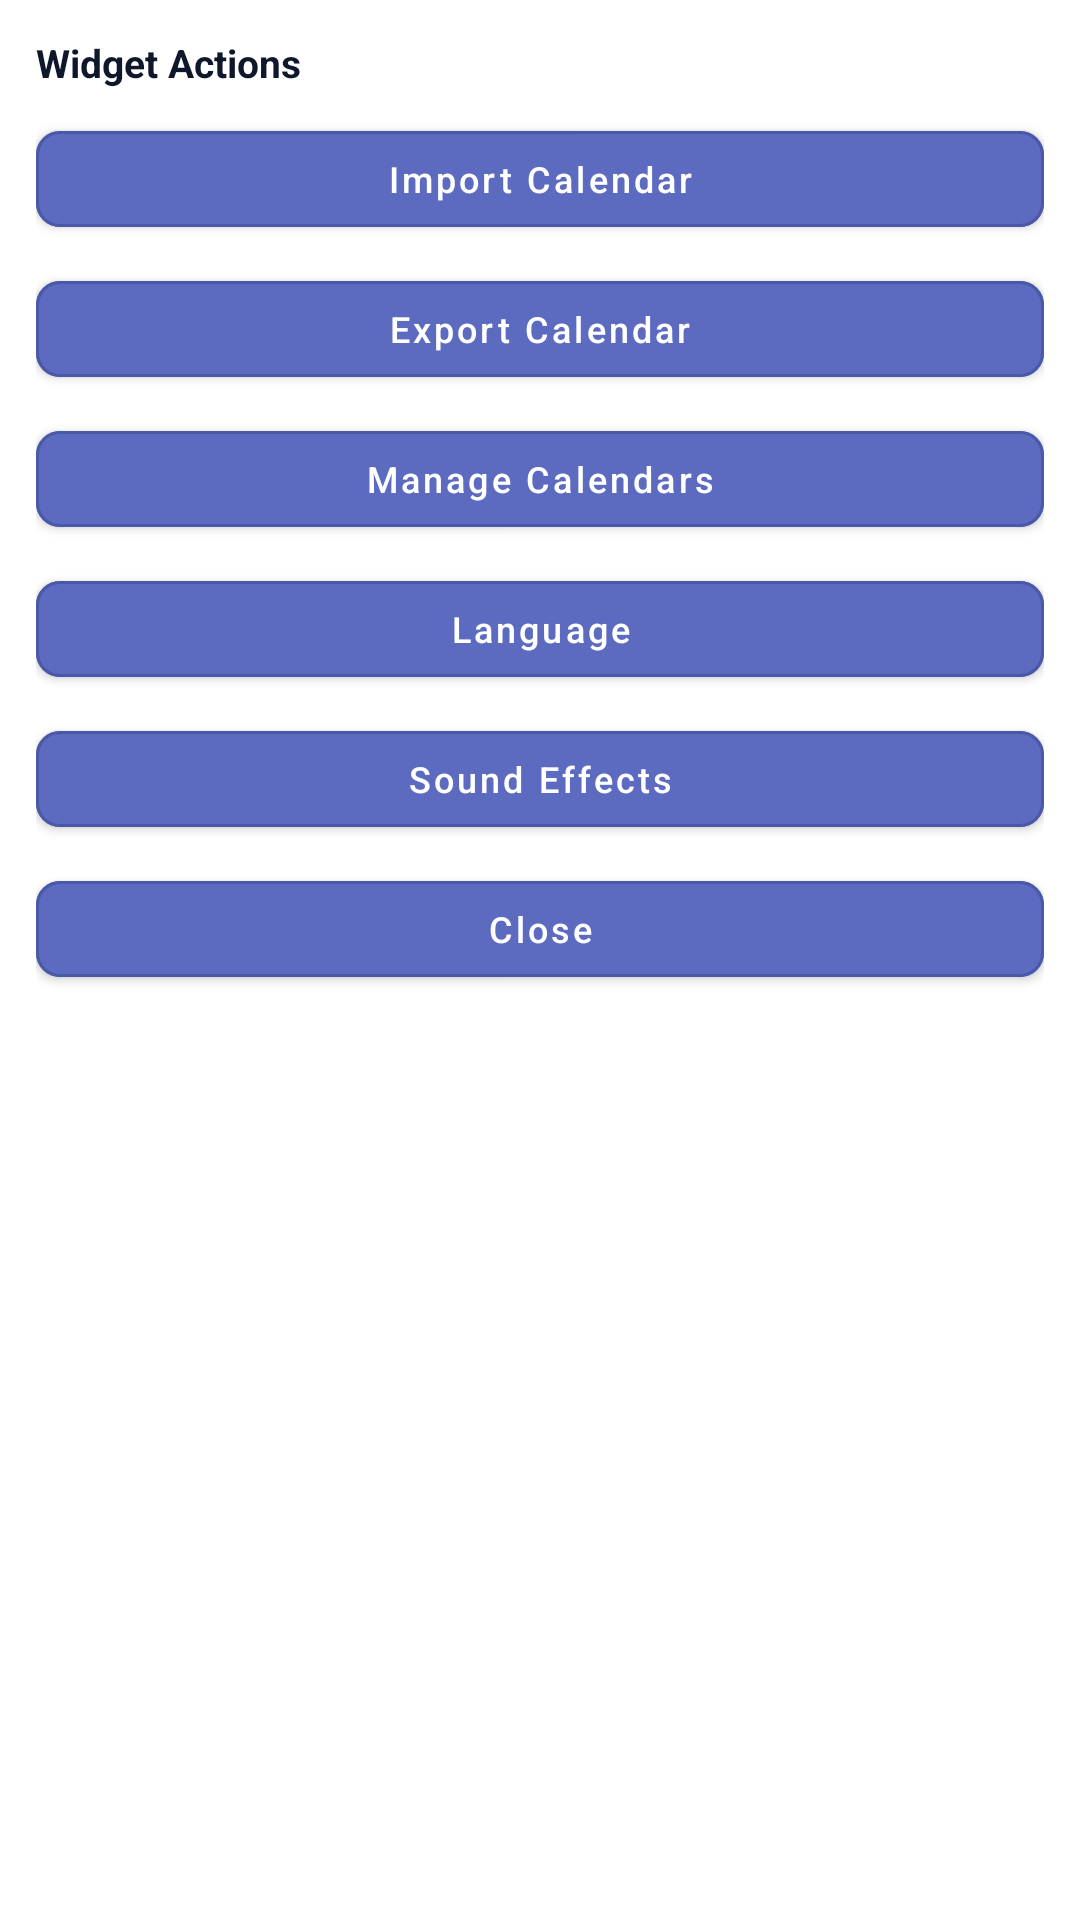

This screen was rendered from an Android layout file. Write that file and the resources it references.
<!-- AndroidManifest.xml: activity theme Theme.WidgetCalendar.Dialog -->
<!-- res/layout/activity_widget_actions.xml -->
<?xml version="1.0" encoding="utf-8"?>
<LinearLayout xmlns:android="http://schemas.android.com/apk/res/android"
    xmlns:app="http://schemas.android.com/apk/res-auto"
    android:layout_width="match_parent"
    android:layout_height="wrap_content"
    android:background="@drawable/dialog_background"
    android:orientation="vertical"
    android:padding="12dp">

    <TextView
        android:id="@+id/tvActionsTitle"
        android:layout_width="match_parent"
        android:layout_height="wrap_content"
        android:text="@string/widget_actions"
        android:textColor="@color/day_text_primary"
        android:textSize="13sp"
        android:textStyle="bold" />

    <com.google.android.material.button.MaterialButton
        android:id="@+id/btnActionsImport"
        android:layout_width="match_parent"
        android:layout_height="44dp"
        android:layout_marginTop="8dp"
        android:text="@string/import_calendar"
        android:textAllCaps="false"
        android:textColor="@color/action_button_text"
        android:textSize="12sp"
        app:backgroundTint="@color/action_button_bg"
        app:cornerRadius="8dp"
        app:rippleColor="#220F172A"
        app:strokeColor="@color/action_button_stroke"
        app:strokeWidth="1dp" />

    <com.google.android.material.button.MaterialButton
        android:id="@+id/btnActionsExport"
        android:layout_width="match_parent"
        android:layout_height="44dp"
        android:layout_marginTop="6dp"
        android:text="@string/export_calendar"
        android:textAllCaps="false"
        android:textColor="@color/action_button_text"
        android:textSize="12sp"
        app:backgroundTint="@color/action_button_bg"
        app:cornerRadius="8dp"
        app:rippleColor="#220F172A"
        app:strokeColor="@color/action_button_stroke"
        app:strokeWidth="1dp" />

    <com.google.android.material.button.MaterialButton
        android:id="@+id/btnActionsManage"
        android:layout_width="match_parent"
        android:layout_height="44dp"
        android:layout_marginTop="6dp"
        android:text="@string/manage_calendars"
        android:textAllCaps="false"
        android:textColor="@color/action_button_text"
        android:textSize="12sp"
        app:backgroundTint="@color/action_button_bg"
        app:cornerRadius="8dp"
        app:rippleColor="#220F172A"
        app:strokeColor="@color/action_button_stroke"
        app:strokeWidth="1dp" />

    <com.google.android.material.button.MaterialButton
        android:id="@+id/btnActionsLanguage"
        android:layout_width="match_parent"
        android:layout_height="44dp"
        android:layout_marginTop="6dp"
        android:text="@string/language_settings"
        android:textAllCaps="false"
        android:textColor="@color/action_button_text"
        android:textSize="12sp"
        app:backgroundTint="@color/action_button_bg"
        app:cornerRadius="8dp"
        app:rippleColor="#220F172A"
        app:strokeColor="@color/action_button_stroke"
        app:strokeWidth="1dp" />

    <com.google.android.material.button.MaterialButton
        android:id="@+id/btnActionsSound"
        android:layout_width="match_parent"
        android:layout_height="44dp"
        android:layout_marginTop="6dp"
        android:text="@string/sound_effects"
        android:textAllCaps="false"
        android:textColor="@color/action_button_text"
        android:textSize="12sp"
        app:backgroundTint="@color/action_button_bg"
        app:cornerRadius="8dp"
        app:rippleColor="#220F172A"
        app:strokeColor="@color/action_button_stroke"
        app:strokeWidth="1dp" />

    <com.google.android.material.button.MaterialButton
        android:id="@+id/btnActionsClose"
        android:layout_width="match_parent"
        android:layout_height="44dp"
        android:layout_marginTop="6dp"
        android:text="@string/close"
        android:textAllCaps="false"
        android:textColor="@color/action_button_text"
        android:textSize="12sp"
        app:backgroundTint="@color/action_button_bg"
        app:cornerRadius="8dp"
        app:rippleColor="#220F172A"
        app:strokeColor="@color/action_button_stroke"
        app:strokeWidth="1dp" />
</LinearLayout>
<!-- resources referenced by this layout -->
<resources>
  <color name="action_button_bg">#FF5C6BC0</color>
  <color name="action_button_stroke">#FF4A58A8</color>
  <color name="action_button_text">#FFFFFFFF</color>
  <color name="day_text_primary">#FF0F172A</color>
  <!-- drawable dialog_background (drawable) -->
  ﻿<?xml version="1.0" encoding="utf-8"?>
  <shape xmlns:android="http://schemas.android.com/apk/res/android">
      <solid android:color="#FFFFFFFF" />
      <corners android:radius="8dp" />
  </shape>
  <string name="close">Close</string>
  <string name="export_calendar">Export Calendar</string>
  <string name="import_calendar">Import Calendar</string>
  <string name="language_settings">Language</string>
  <string name="manage_calendars">Manage Calendars</string>
  <string name="sound_effects">Sound Effects</string>
  <string name="widget_actions">Widget Actions</string>
  <style name="Theme.WidgetCalendar.Dialog" parent="Theme.MaterialComponents.Light.Dialog.Alert">
          <item name="android:windowMinWidthMajor">80%</item>
          <item name="android:windowMinWidthMinor">94%</item>
          <item name="android:windowIsFloating">true</item>
          <item name="android:windowBackground">@android:color/transparent</item>
          <item name="windowActionBar">false</item>
          <item name="windowNoTitle">true</item>
          <item name="android:windowNoTitle">true</item>
      </style>
</resources>
